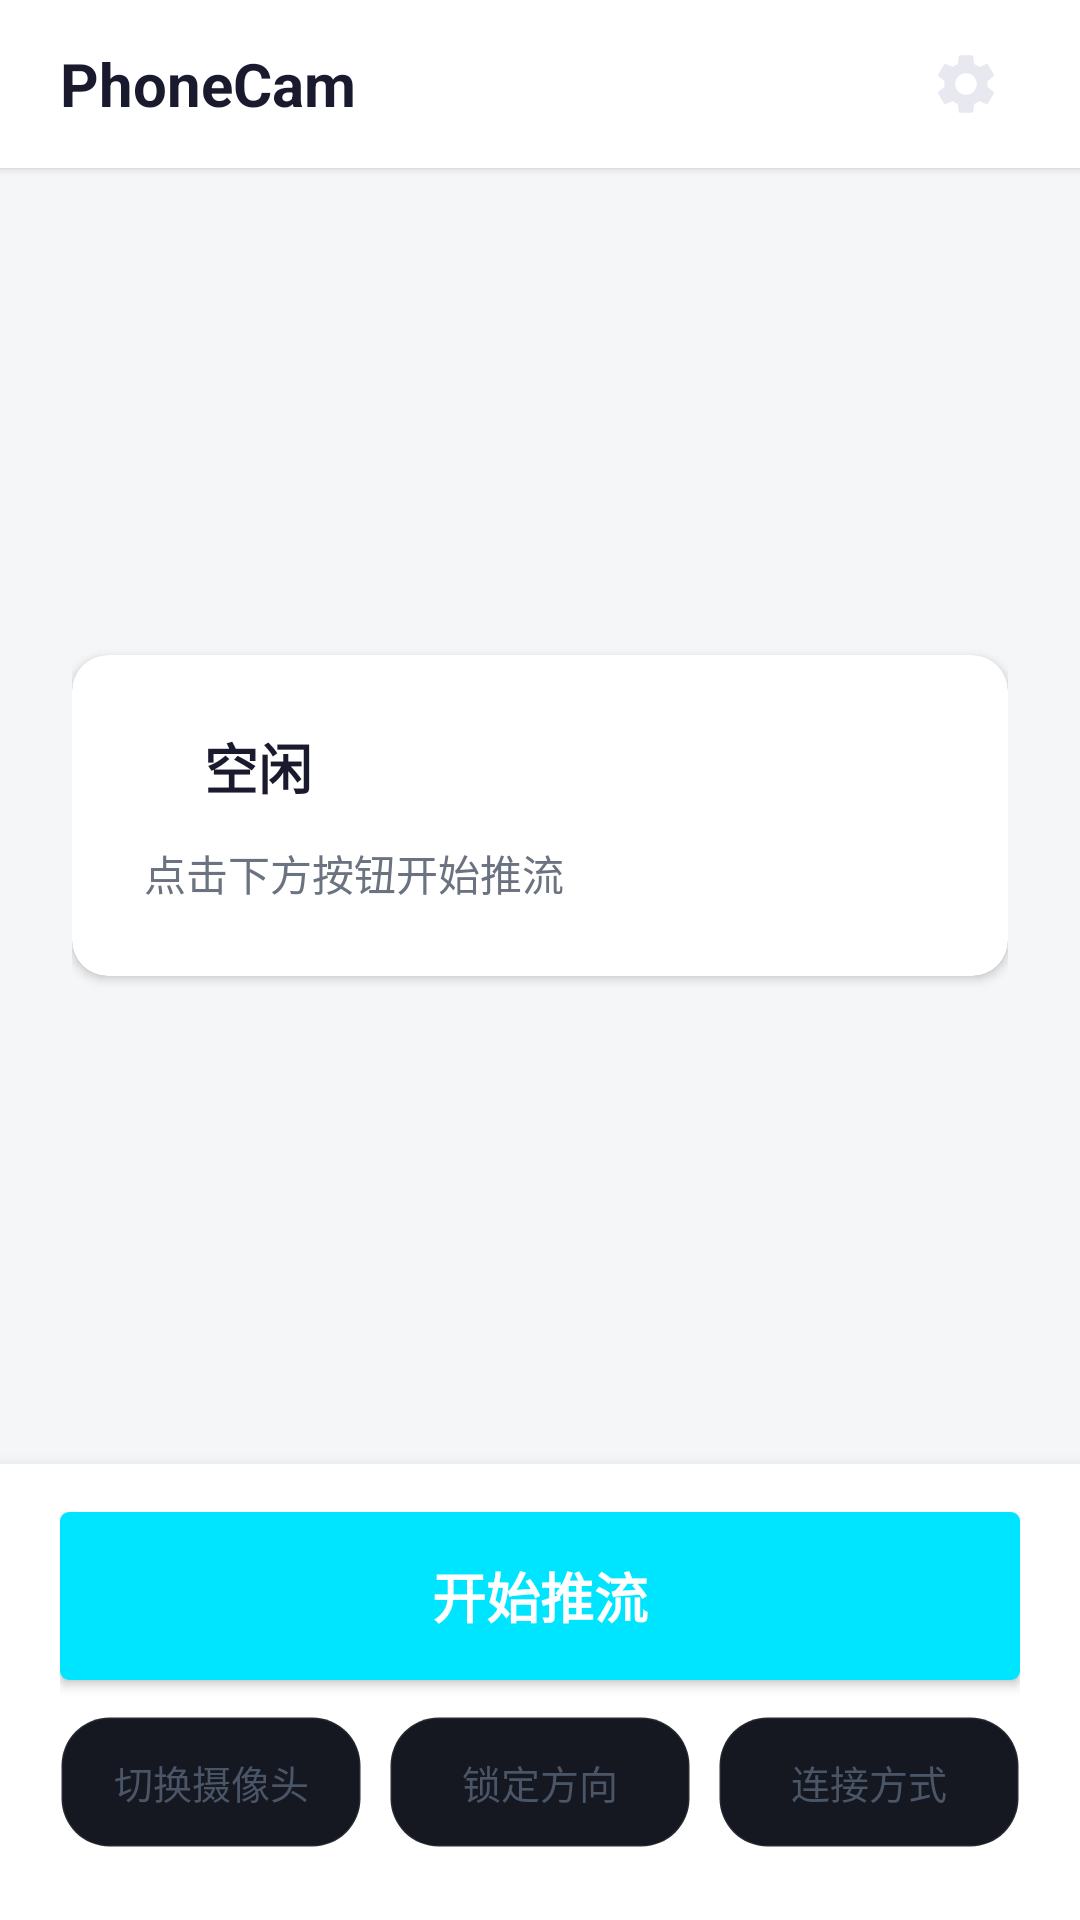

The Android layout XML behind this screen, and the referenced resources:
<!-- AndroidManifest.xml: activity theme AppTheme.NoActionBar -->
<!-- res/layout/activity_main.xml -->
<?xml version="1.0" encoding="utf-8"?>
<LinearLayout xmlns:android="http://schemas.android.com/apk/res/android"
    xmlns:app="http://schemas.android.com/apk/res-auto"
    android:id="@+id/rootLayout"
    android:layout_width="match_parent"
    android:layout_height="match_parent"
    android:background="#F5F6F8"
    android:fitsSystemWindows="true"
    android:orientation="vertical">

    
    <LinearLayout
        android:layout_width="match_parent"
        android:layout_height="56dp"
        android:background="#FFFFFF"
        android:elevation="2dp"
        android:gravity="center_vertical"
        android:paddingHorizontal="20dp">

        <TextView
            android:layout_width="0dp"
            android:layout_height="wrap_content"
            android:layout_weight="1"
            android:text="PhoneCam"
            android:textColor="#1A1A2E"
            android:textSize="20sp"
            android:textStyle="bold" />

        
        <ImageView
            android:id="@+id/btnSettings"
            android:layout_width="36dp"
            android:layout_height="36dp"
            android:background="?attr/selectableItemBackgroundBorderless"
            android:padding="6dp"
            android:src="@drawable/ic_settings"
            android:contentDescription="设置" />
    </LinearLayout>

    
    <LinearLayout
        android:layout_width="match_parent"
        android:layout_height="0dp"
        android:layout_weight="1"
        android:gravity="center"
        android:orientation="vertical"
        android:padding="24dp">

        
        <androidx.cardview.widget.CardView
            android:layout_width="match_parent"
            android:layout_height="wrap_content"
            app:cardCornerRadius="12dp"
            app:cardElevation="2dp"
            app:cardBackgroundColor="#FFFFFF">

            <LinearLayout
                android:layout_width="match_parent"
                android:layout_height="wrap_content"
                android:orientation="vertical"
                android:padding="24dp">

                
                <LinearLayout
                    android:layout_width="match_parent"
                    android:layout_height="wrap_content"
                    android:gravity="center_vertical"
                    android:orientation="horizontal">

                    <View
                        android:id="@+id/statusDot"
                        android:layout_width="10dp"
                        android:layout_height="10dp"
                        android:background="@drawable/dot_inactive" />

                    <TextView
                        android:id="@+id/statusTitle"
                        android:layout_width="wrap_content"
                        android:layout_height="wrap_content"
                        android:layout_marginStart="10dp"
                        android:text="空闲"
                        android:textColor="#1A1A2E"
                        android:textSize="18sp"
                        android:textStyle="bold" />
                </LinearLayout>

                
                <TextView
                    android:id="@+id/statusDesc"
                    android:layout_width="match_parent"
                    android:layout_height="wrap_content"
                    android:layout_marginTop="12dp"
                    android:text="点击下方按钮开始推流"
                    android:textColor="#6B7280"
                    android:textSize="14sp"
                    android:lineSpacingExtra="4dp" />

                
                <LinearLayout
                    android:id="@+id/infoRow"
                    android:layout_width="match_parent"
                    android:layout_height="wrap_content"
                    android:layout_marginTop="16dp"
                    android:orientation="horizontal"
                    android:visibility="gone">

                    <TextView
                        android:id="@+id/infoResolution"
                        android:layout_width="0dp"
                        android:layout_height="wrap_content"
                        android:layout_weight="1"
                        android:gravity="center"
                        android:text="—"
                        android:textColor="#6B7280"
                        android:textSize="12sp" />

                    <TextView
                        android:id="@+id/infoFps"
                        android:layout_width="0dp"
                        android:layout_height="wrap_content"
                        android:layout_weight="1"
                        android:gravity="center"
                        android:text="—"
                        android:textColor="#6B7280"
                        android:textSize="12sp" />

                    <TextView
                        android:id="@+id/infoConnection"
                        android:layout_width="0dp"
                        android:layout_height="wrap_content"
                        android:layout_weight="1"
                        android:gravity="center"
                        android:text="—"
                        android:textColor="#6B7280"
                        android:textSize="12sp" />
                </LinearLayout>

            </LinearLayout>
        </androidx.cardview.widget.CardView>

        
        <TextView
            android:id="@+id/lockStatusText"
            android:layout_width="wrap_content"
            android:layout_height="wrap_content"
            android:layout_marginTop="12dp"
            android:text=""
            android:textColor="#6B7280"
            android:textSize="12sp"
            android:visibility="gone" />

    </LinearLayout>

    
    <LinearLayout
        android:layout_width="match_parent"
        android:layout_height="wrap_content"
        android:background="#FFFFFF"
        android:elevation="8dp"
        android:orientation="vertical"
        android:paddingHorizontal="20dp"
        android:paddingTop="16dp"
        android:paddingBottom="24dp">

        
        <Button
            android:id="@+id/btnPush"
            android:layout_width="match_parent"
            android:layout_height="56dp"
            android:background="@drawable/btn_push_background"
            android:text="开始推流"
            android:textColor="#FFFFFF"
            android:textSize="18sp"
            android:textStyle="bold" />

        
        <LinearLayout
            android:layout_width="match_parent"
            android:layout_height="wrap_content"
            android:layout_marginTop="12dp"
            android:orientation="horizontal">

            <Button
                android:id="@+id/btnToggle"
                android:layout_width="0dp"
                android:layout_height="44dp"
                android:layout_marginEnd="6dp"
                android:layout_weight="1"
                android:background="@drawable/bg_main_tool_button"
                android:text="切换摄像头"
                android:textColor="#4A5568"
                android:textSize="13sp"
                app:backgroundTint="@null" />

            <Button
                android:id="@+id/btnLockOrient"
                android:layout_width="0dp"
                android:layout_height="44dp"
                android:layout_marginHorizontal="3dp"
                android:layout_weight="1"
                android:background="@drawable/bg_main_tool_button"
                android:text="锁定方向"
                android:textColor="#4A5568"
                android:textSize="13sp"
                app:backgroundTint="@null" />

            <Button
                android:id="@+id/btnConnect"
                android:layout_width="0dp"
                android:layout_height="44dp"
                android:layout_marginStart="6dp"
                android:layout_weight="1"
                android:background="@drawable/bg_main_tool_button"
                android:text="连接方式"
                android:textColor="#4A5568"
                android:textSize="13sp"
                app:backgroundTint="@null" />
        </LinearLayout>

    </LinearLayout>

    
    

</LinearLayout>
<!-- resources referenced by this layout -->
<resources>
  <!-- drawable bg_main_tool_button (drawable) -->
  <?xml version="1.0" encoding="utf-8"?>
  <selector xmlns:android="http://schemas.android.com/apk/res/android">
      <item android:state_pressed="true">
          <shape android:shape="rectangle">
              <solid android:color="@color/main_tool_bg_pressed" />
              <corners android:radius="16dp" />
          </shape>
      </item>
      <item>
          <shape android:shape="rectangle">
              <solid android:color="@color/main_tool_bg" />
              <corners android:radius="16dp" />
              <stroke
                  android:width="1dp"
                  android:color="@color/hairline" />
          </shape>
      </item>
  </selector>
  <!-- drawable btn_push_background (drawable) -->
  <?xml version="1.0" encoding="utf-8"?>
  <selector xmlns:android="http://schemas.android.com/apk/res/android">
      <item android:state_enabled="false">
          <shape android:shape="rectangle">
              <solid android:color="@color/surface_2" />
              <corners android:radius="3dp" />
          </shape>
      </item>
      <item android:state_pressed="true">
          <shape android:shape="rectangle">
              <solid android:color="@color/brand_cyan_pressed" />
              <corners android:radius="3dp" />
          </shape>
      </item>
      <item>
          <shape android:shape="rectangle">
              <solid android:color="@color/brand_cyan" />
              <corners android:radius="3dp" />
          </shape>
      </item>
  </selector>
  <!-- drawable dot_inactive (drawable) -->
  <?xml version="1.0" encoding="utf-8"?>
  <shape xmlns:android="http://schemas.android.com/apk/res/android"
      android:shape="oval">
      <solid android:color="@color/text_disabled" />
  </shape>
  <style name="AppTheme.NoActionBar" parent="AppTheme" />
  <color name="main_tool_bg_pressed">#202532</color>
  <color name="main_tool_bg">#151820</color>
  <color name="hairline">#14FFFFFF</color>
  <color name="surface_2">#22222C</color>
  <color name="brand_cyan_pressed">#00B8CC</color>
  <color name="brand_cyan">#00E5FF</color>
  <color name="text_disabled">#61FFFFFF</color>
  <style name="AppTheme" parent="Theme.AppCompat.Light.NoActionBar">
          <item name="android:windowBackground">@color/bg_oled</item>
          <item name="android:statusBarColor">@color/surface_1</item>
          <item name="android:navigationBarColor">@color/surface_1</item>
          <item name="android:windowLightStatusBar" tools:targetApi="m">true</item>
          <item name="colorPrimary">@color/brand_cyan</item>
          <item name="colorPrimaryDark">@color/surface_1</item>
          <item name="colorAccent">@color/brand_cyan</item>
          <item name="colorControlNormal">@color/text_disabled</item>
          <item name="colorControlActivated">@color/brand_cyan</item>
          <item name="android:textColorPrimary">@color/text_primary</item>
          <item name="android:textColorSecondary">@color/text_secondary</item>
      </style>
  <color name="bg_oled">#0A0A0F</color>
  <color name="surface_1">#1A1A22</color>
  <color name="text_primary">#E8E8F0</color>
  <color name="text_secondary">#99FFFFFF</color>
</resources>
